Photos from the image-classification dataset "data_synthetic" in the GitHub repository BG-traveling/RPS-Project-V2. Its 3 classes are: paper, rock, scissors.

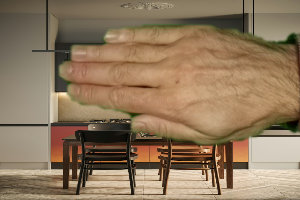
Label: paper

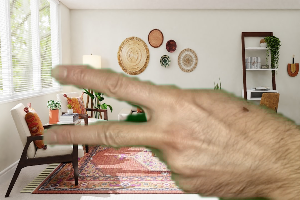
Label: scissors

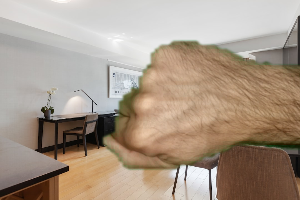
Label: rock

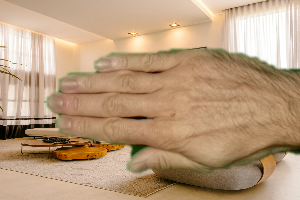
Label: paper

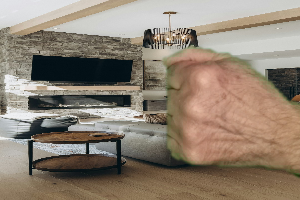
Label: rock

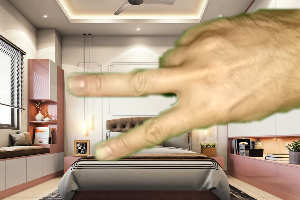
Label: scissors
